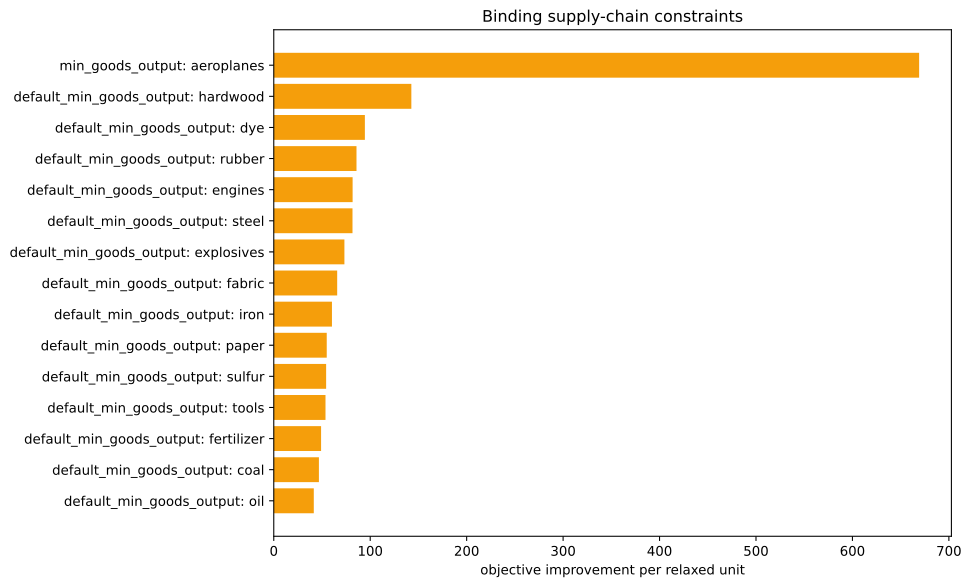

Data behind this chart, as committed beside it:
kind, family, label, realized_value, bound, slack, residual, binding, solver_marginal, improvement_per_unit
inequality, default_min_goods_output, ammunition, 0.0, -0.0, -0.0, 0.0, True, -0.0, 0.0
inequality, default_min_goods_output, small_arms, 0.0, -0.0, -0.0, 0.0, True, -0.0, 0.0
inequality, default_min_goods_output, artillery, 0.0, -0.0, -0.0, 0.0, True, -0.0, 0.0
inequality, default_min_goods_output, tanks, 0.0, -0.0, -0.0, 0.0, True, -0.0, 0.0
inequality, default_min_goods_output, manowars, 0.0, -0.0, -0.0, 0.0, True, -0.0, 0.0
inequality, default_min_goods_output, ironclads, 0.0, -0.0, -0.0, 0.0, True, -0.0, 0.0
inequality, default_min_goods_output, grain, 0.0, -0.0, -0.0, 0.0, True, -0.0, 0.0
inequality, default_min_goods_output, fish, 0.0, -0.0, -0.0, 0.0, True, -0.0, 0.0
inequality, default_min_goods_output, fabric, 0.0, -0.0, -0.0, 0.0, True, -65.75, 65.75
inequality, default_min_goods_output, wood, 0.0, -0.0, -0.0, 0.0, True, -8.939, 8.939
inequality, default_min_goods_output, groceries, 0.0, -0.0, -0.0, 0.0, True, -0.0, 0.0
inequality, default_min_goods_output, clothes, 0.0, -0.0, -0.0, 0.0, True, -0.0, 0.0
inequality, default_min_goods_output, furniture, 0.0, -0.0, -0.0, 0.0, True, -0.0, 0.0
inequality, default_min_goods_output, paper, 0.0, -0.0, -0.0, 0.0, True, -54.92, 54.92
inequality, default_min_goods_output, services, 0.0, -0.0, -0.0, 0.0, True, -0.0, 0.0
inequality, default_min_goods_output, transportation, 0.0, -0.0, -0.0, 0.0, True, -33.23, 33.23
inequality, default_min_goods_output, electricity, 0.0, -0.0, -0.0, 0.0, True, -35.69, 35.69
inequality, default_min_goods_output, merchant_marine, 0.0, -0.0, -0.0, 0.0, True, -0.0, 0.0
inequality, default_min_goods_output, clippers, 0.0, -0.0, -0.0, 0.0, True, -0.0, 0.0
inequality, default_min_goods_output, steamers, 0.0, -0.0, -0.0, 0.0, True, -0.0, 0.0
inequality, default_min_goods_output, silk, 0.0, -0.0, -0.0, 0.0, True, -0.0, 0.0
inequality, default_min_goods_output, dye, -5.551115123125783e-17, -0.0, 5.551115123125783e-17, 0.0, True, -94.47, 94.47
inequality, default_min_goods_output, sulfur, 0.0, -0.0, -0.0, 0.0, True, -54.3, 54.3
inequality, default_min_goods_output, coal, -5.684341886080802e-14, -0.0, 5.684341886080802e-14, 0.0, True, -46.81, 46.81
inequality, default_min_goods_output, iron, -1.1368683772161603e-13, -0.0, 1.1368683772161603e-13, 0.0, True, -60.33, 60.33
inequality, default_min_goods_output, lead, 0.0, -0.0, -0.0, 0.0, True, -0.0, 0.0
inequality, default_min_goods_output, hardwood, 0.0, -0.0, -0.0, 0.0, True, -142.7, 142.7
inequality, default_min_goods_output, rubber, 0.0, -0.0, -0.0, 0.0, True, -85.77, 85.77
inequality, default_min_goods_output, oil, 1.3642420526593924e-12, -0.0, -1.3642420526593924e-12, 0.0, True, -41.5, 41.5
inequality, default_min_goods_output, engines, 1.7053025658242404e-13, -0.0, -1.7053025658242404e-13, 0.0, True, -81.75, 81.75
inequality, default_min_goods_output, steel, 0.0, -0.0, -0.0, 0.0, True, -81.63, 81.63
inequality, default_min_goods_output, glass, 0.0, -0.0, -0.0, 0.0, True, -0.0, 0.0
inequality, default_min_goods_output, fertilizer, -3.219646771412954e-15, -0.0, 3.219646771412954e-15, 0.0, True, -49.06, 49.06
inequality, default_min_goods_output, tools, -3.694822225952521e-13, -0.0, 3.694822225952521e-13, 0.0, True, -53.64, 53.64
inequality, default_min_goods_output, explosives, 0.0, -0.0, -0.0, 0.0, True, -73.24, 73.24
inequality, default_min_goods_output, porcelain, 0.0, -0.0, -0.0, 0.0, True, -0.0, 0.0
inequality, default_min_goods_output, meat, 0.0, -0.0, -0.0, 0.0, True, -0.0, 0.0
inequality, default_min_goods_output, fruit, 0.0, -0.0, -0.0, 0.0, True, -0.0, 0.0
inequality, default_min_goods_output, liquor, 0.0, -0.0, -0.0, 0.0, True, -0.0, 0.0
inequality, default_min_goods_output, wine, 0.0, -0.0, -0.0, 0.0, True, -0.0, 0.0
inequality, default_min_goods_output, tea, 0.0, -0.0, -0.0, 0.0, True, -0.0, 0.0
inequality, default_min_goods_output, coffee, 0.0, -0.0, -0.0, 0.0, True, -0.0, 0.0
inequality, default_min_goods_output, sugar, 0.0, -0.0, -0.0, 0.0, True, -0.0, 0.0
inequality, default_min_goods_output, tobacco, 0.0, -0.0, -0.0, 0.0, True, -0.0, 0.0
inequality, default_min_goods_output, opium, 0.0, -0.0, -0.0, 0.0, True, -0.0, 0.0
inequality, default_min_goods_output, automobiles, -2500, -0.0, 2500, 0.0, False, -0.0, 0.0
inequality, default_min_goods_output, telephones, 0.0, -0.0, -0.0, 0.0, True, -0.0, 0.0
inequality, default_min_goods_output, radios, 0.0, -0.0, -0.0, 0.0, True, -0.0, 0.0
inequality, default_min_goods_output, luxury_clothes, 0.0, -0.0, -0.0, 0.0, True, -0.0, 0.0
inequality, default_min_goods_output, luxury_furniture, 0.0, -0.0, -0.0, 0.0, True, -0.0, 0.0
inequality, default_min_goods_output, gold, 0.0, -0.0, -0.0, 0.0, True, -0.0, 0.0
inequality, default_min_goods_output, fine_art, 0.0, -0.0, -0.0, 0.0, True, -0.0, 0.0
inequality, min_goods_output, aeroplanes, -1250, -1250, 0.0, 0.0, True, -669.2, 669.2
equality, era_cap, era_cap, 0.0, 0.0, , 0.0, True, -0.0, 
equality, banned_building_groups, bg_gold_fields, 0.0, 0.0, , 0.0, True, -0.0, 
equality, banned_building_groups, bg_army, 0.0, 0.0, , 0.0, True, -0.0, 
equality, banned_building_groups, bg_conscription, 0.0, 0.0, , 0.0, True, -0.0, 
equality, banned_building_groups, bg_naval_fortification, 0.0, 0.0, , 0.0, True, -0.0, 
equality, banned_building_groups, bg_naval_administration, 0.0, 0.0, , 0.0, True, -0.0, 
equality, banned_building_groups, bg_naval_logistics_center, 0.0, 0.0, , 0.0, True, -0.0, 
... 15 more rows
